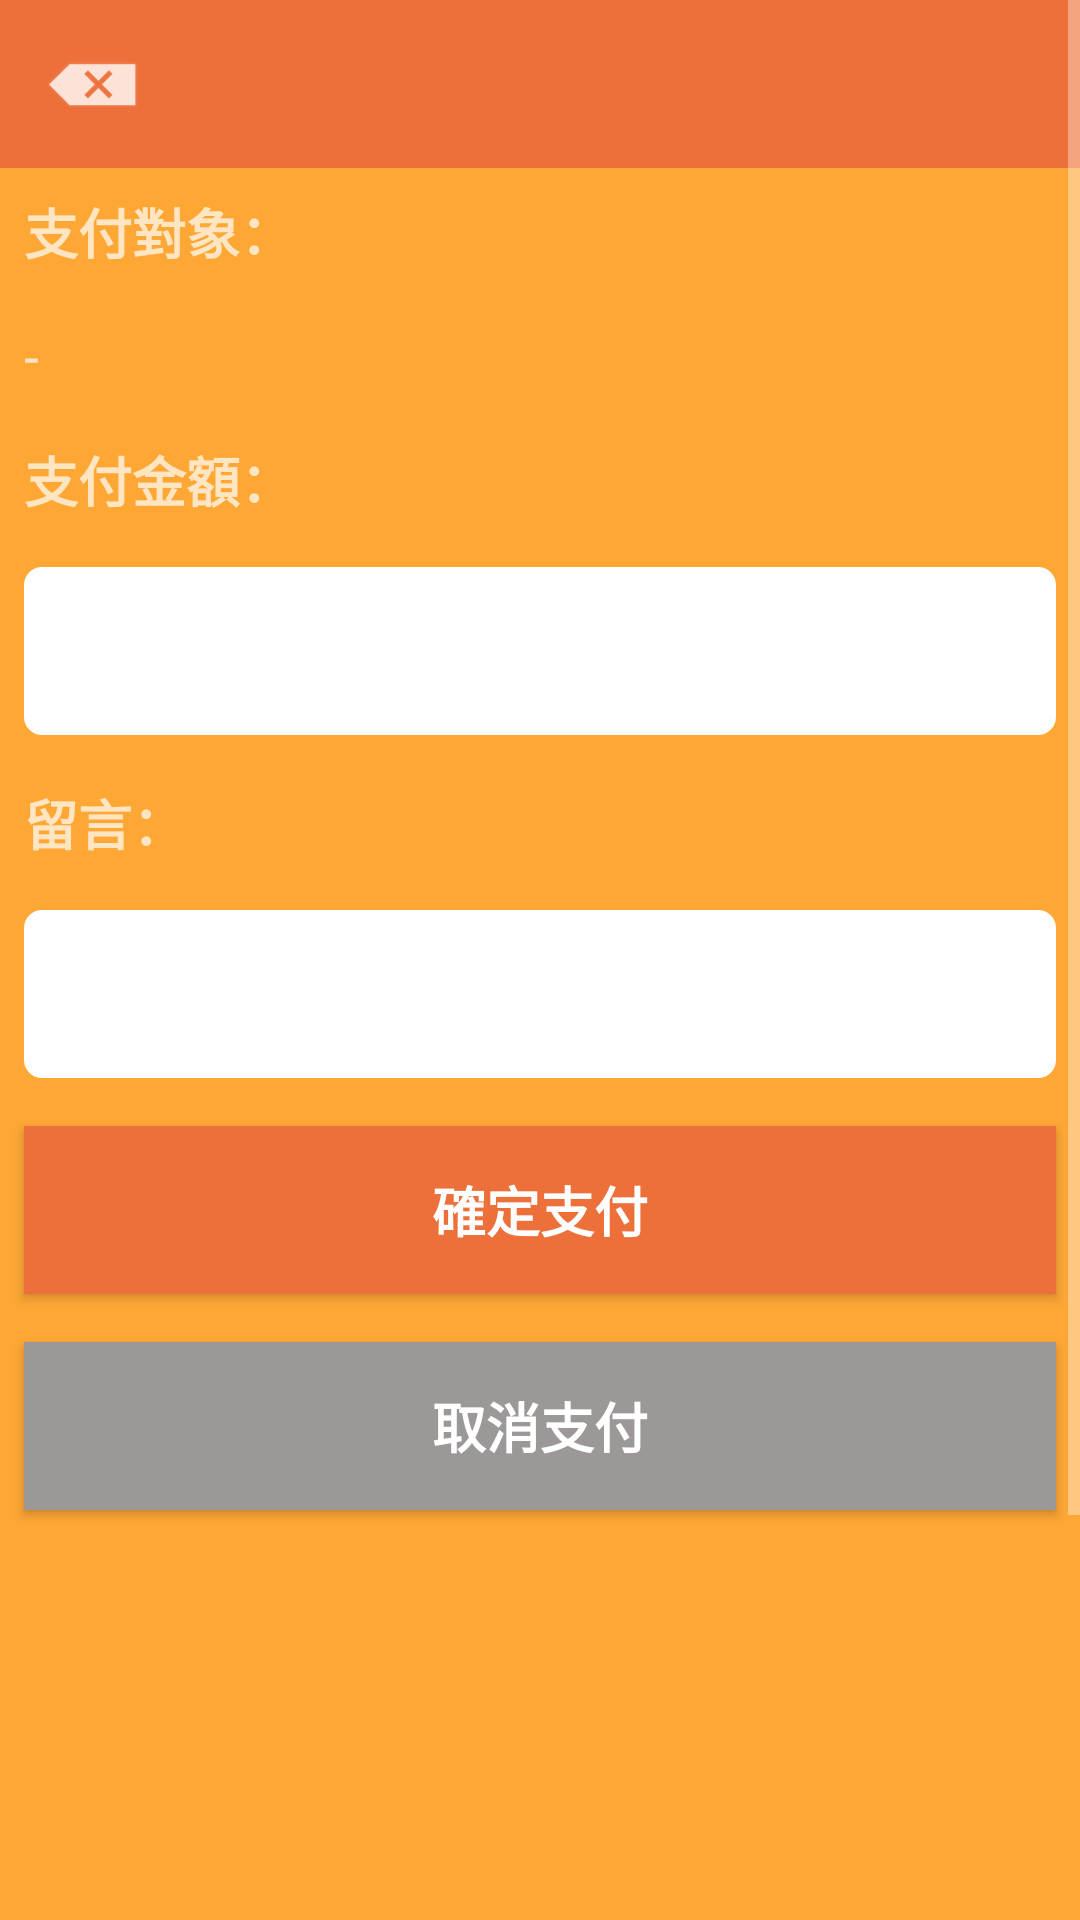

Android layout source for this screen:
<!-- AndroidManifest.xml: application theme AppTheme -->
<!-- res/layout/activity_give_money_confirm.xml -->
<?xml version="1.0" encoding="utf-8"?>
<androidx.constraintlayout.widget.ConstraintLayout xmlns:android="http://schemas.android.com/apk/res/android"
    xmlns:app="http://schemas.android.com/apk/res-auto"
    xmlns:tools="http://schemas.android.com/tools"
    android:layout_width="match_parent"
    android:layout_height="match_parent"
    android:background="@color/colorPrimary"
    tools:context=".Activity.GiveMoneyConfirmActivity">

    <ScrollView
        android:layout_width="match_parent"
        android:layout_height="match_parent">

        <LinearLayout
            android:layout_width="match_parent"
            android:layout_height="wrap_content"
            android:orientation="vertical" >

            <androidx.constraintlayout.widget.ConstraintLayout
                android:id="@+id/view6"
                android:layout_width="match_parent"
                android:layout_height="56dp"
                android:background="@color/colorPrimaryDark">

                <ImageButton
                    android:id="@+id/exitImageButton"
                    android:layout_width="45dp"
                    android:layout_height="0dp"
                    android:layout_marginStart="8dp"
                    android:layout_marginLeft="8dp"
                    android:background="@color/colorPrimaryDark"
                    app:layout_constraintBottom_toBottomOf="parent"
                    app:layout_constraintStart_toStartOf="parent"
                    app:layout_constraintTop_toTopOf="parent"
                    app:srcCompat="@android:drawable/ic_input_delete" />

            </androidx.constraintlayout.widget.ConstraintLayout>

            <TextView
                android:id="@+id/textView2"
                android:layout_width="match_parent"
                android:layout_height="wrap_content"
                android:padding="8dp"
                android:text="支付對象："
                android:textSize="18sp"
                android:textStyle="bold" />

            <TextView
                android:id="@+id/nameTextView"
                android:layout_width="match_parent"
                android:layout_height="wrap_content"
                android:padding="8dp"
                android:text="-"
                android:textSize="18sp" />

            <TextView
                android:id="@+id/textView7"
                android:layout_width="match_parent"
                android:layout_height="wrap_content"
                android:padding="8dp"
                android:text="支付金額："
                android:textSize="18sp"
                android:textStyle="bold" />

            <EditText
                android:id="@+id/amountEditText"
                android:layout_width="match_parent"
                android:layout_height="56dp"
                android:layout_margin="8dp"
                android:background="@drawable/background_ios_style_alert_dialog"
                android:ems="10"
                android:inputType="numberSigned"
                android:paddingLeft="8dp"
                android:textColor="#FF423D3D" />

            <TextView
                android:id="@+id/textView9"
                android:layout_width="match_parent"
                android:layout_height="wrap_content"
                android:padding="8dp"
                android:text="留言："
                android:textSize="18sp"
                android:textStyle="bold" />

            <EditText
                android:id="@+id/messageEditText"
                android:layout_width="match_parent"
                android:layout_height="56dp"
                android:layout_margin="8dp"
                android:background="@drawable/background_ios_style_alert_dialog"
                android:ems="10"
                android:inputType="textPersonName"
                android:paddingLeft="8dp"
                android:textColor="#423D3D" />

            <Button
                android:id="@+id/submitButton"
                android:layout_width="match_parent"
                android:layout_height="56dp"
                android:layout_margin="8dp"
                android:background="@color/colorPrimaryDark"
                android:text="確定支付"
                android:textColor="#ffffff"
                android:textSize="18sp"
                android:textStyle="bold"
                app:layout_constraintStart_toStartOf="@+id/_give_money_comfirm_message"
                app:layout_constraintTop_toBottomOf="@+id/_give_money_comfirm_message" />

            <Button
                android:id="@+id/cancelButton"
                android:layout_width="match_parent"
                android:layout_height="56dp"
                android:layout_margin="8dp"
                android:background="#9C9898"
                android:text="取消支付"
                android:textColor="#ffffff"
                android:textSize="18sp"
                android:textStyle="bold"
                app:layout_constraintStart_toStartOf="@+id/_give_money_comfirm_comfirm"
                app:layout_constraintTop_toBottomOf="@+id/_give_money_comfirm_comfirm" />

            <View
                android:id="@+id/view7"
                android:layout_width="match_parent"
                android:layout_height="300dp" />


        </LinearLayout>

    </ScrollView>

</androidx.constraintlayout.widget.ConstraintLayout>
<!-- resources referenced by this layout -->
<resources>
  <color name="colorPrimary">#FEA735</color>
  <color name="colorPrimaryDark">#ED6F39</color>
  <!-- drawable background_ios_style_alert_dialog (drawable) -->
  <?xml version="1.0" encoding="utf-8"?>
  <shape
      xmlns:android="http://schemas.android.com/apk/res/android"
      android:shape="rectangle"
      >
  
  
      
      <corners
          android:radius="6dip"
          />
  
      
      <solid
          android:color="@android:color/black"
          />
  
      
      
      
      
      
  
      
      <gradient
          android:startColor="@android:color/white"
          android:endColor="@android:color/white"
          android:angle="315"
          />
  
      
      <padding
  
          />
  
      
      
      
      
      
  
  </shape>
  <style name="AppTheme" parent="Theme.AppCompat.NoActionBar">
          
          <item name="colorPrimary">@color/colorPrimary</item>
          <item name="colorPrimaryDark">@color/colorPrimaryDark</item>
          <item name="colorAccent">@color/colorAccent</item>
      </style>
  <color name="colorAccent">#D81B60</color>
</resources>
